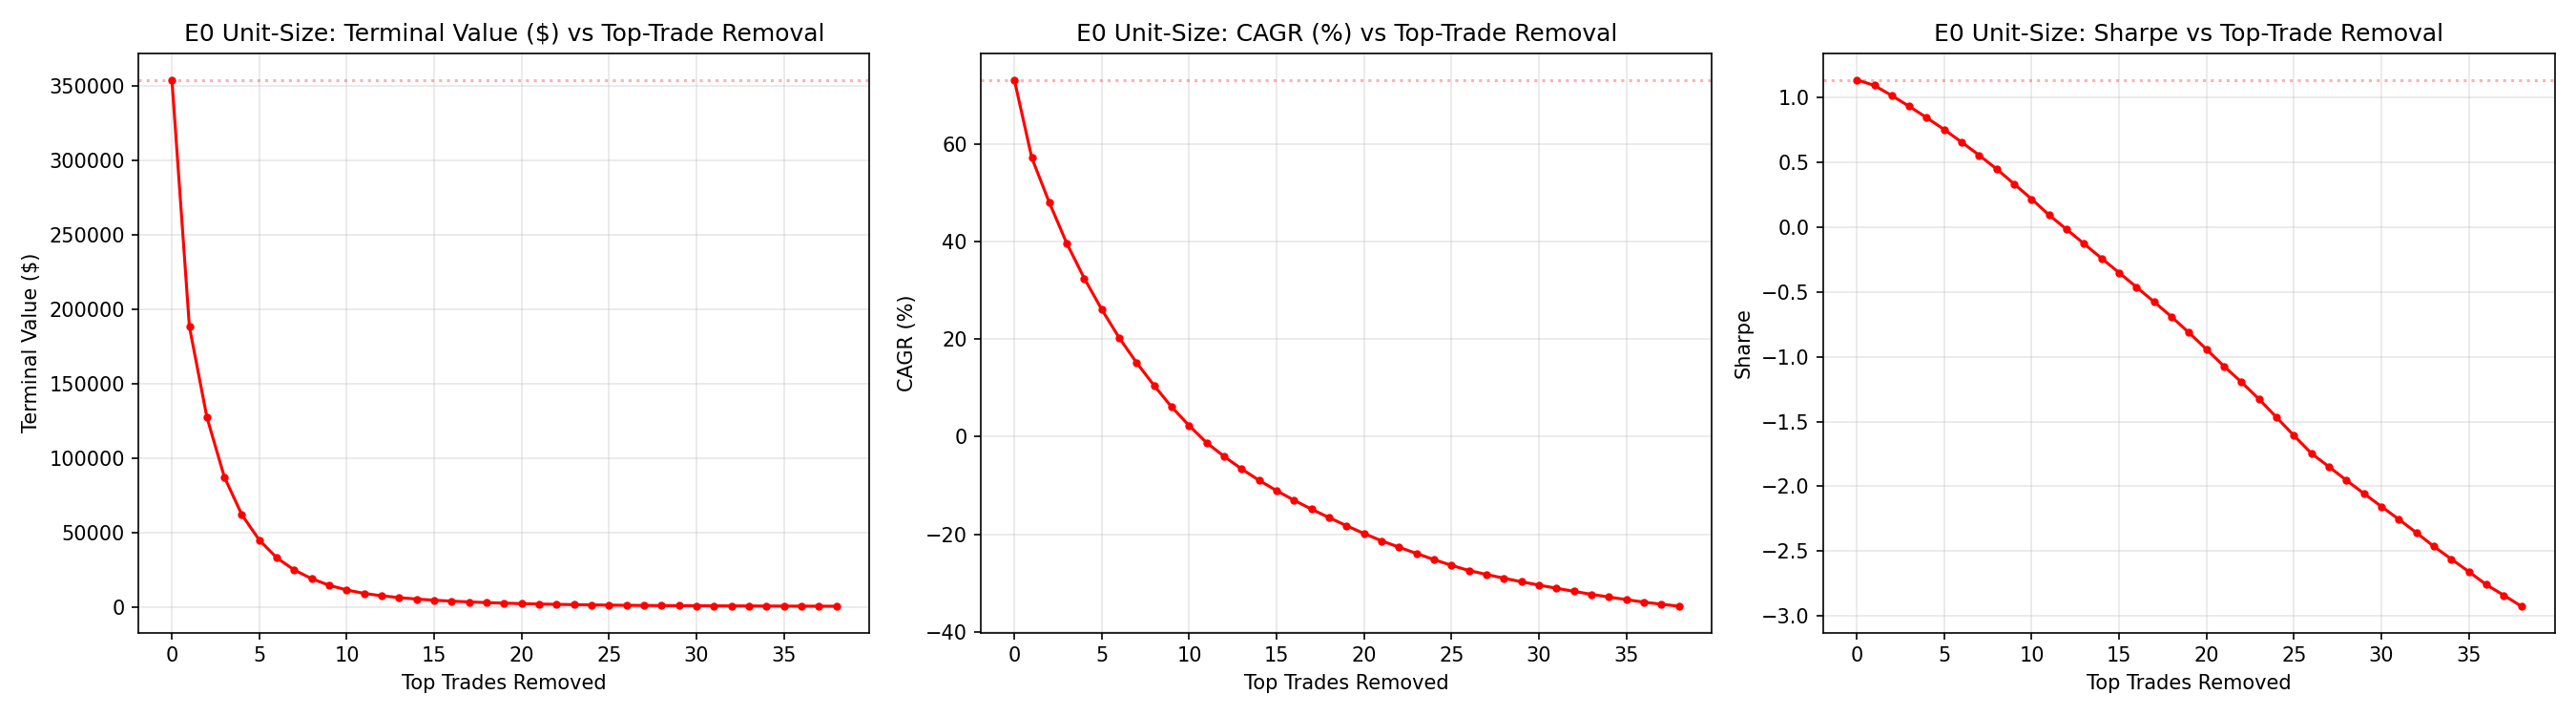

The file beside this chart, header and first rows:
removal_index, removal_pct, removed_episode_id, removed_entry_time, removed_exit_time, removed_trade_return_pct, removed_unit_size_positive_contribution_…, cumulative_removed_return_contribution, cumulative_removed_share_of_total_positi…, remaining_terminal_value, remaining_cagr, remaining_sharpe, remaining_net_return_equivalent, marginal_terminal_damage, marginal_cagr_damage, marginal_sharpe_damage
0, 0.0, 0, , , 0.0, 0, 0.0, 0.0, 354311, 73.13, 1.138, 3443, 0.0, 0.0, 0.0
1, 0.52, 57, 2020-12-11T00:00:00Z, 2021-01-11T08:00:00Z, 87.92, 1, 87.92, 11.01, 188548, 57.12, 1.094, 1785, 165763, 16.01, 0.04363
2, 1.04, 61, 2021-02-02T04:00:00Z, 2021-02-23T08:00:00Z, 47.65, 2, 135.6, 16.98, 127697, 47.97, 1.016, 1177, 60852, 9.143, 0.07829
3, 1.56, 12, 2019-06-13T04:00:00Z, 2019-06-27T16:00:00Z, 46.08, 3, 181.7, 22.75, 87414, 39.59, 0.9325, 774.1, 40282, 8.381, 0.0835
4, 2.08, 138, 2024-01-30T12:00:00Z, 2024-03-05T20:00:00Z, 40.77, 4, 222.4, 27.85, 62097, 32.44, 0.8452, 521, 25317, 7.154, 0.0873
5, 2.6, 7, 2019-04-27T00:00:00Z, 2019-05-17T04:00:00Z, 37.9, 5, 260.3, 32.6, 45031, 26.05, 0.7534, 350.3, 17066, 6.388, 0.09181
6, 3.12, 163, 2024-11-02T20:00:00Z, 2024-11-25T20:00:00Z, 35.92, 6, 296.2, 37.1, 33130, 20.24, 0.656, 231.3, 11901, 5.814, 0.09739
7, 3.65, 103, 2023-01-09T00:00:00Z, 2023-01-30T20:00:00Z, 32.76, 7, 329, 41.2, 24954, 15.11, 0.5551, 149.5, 8176, 5.129, 0.1009
8, 4.17, 55, 2020-10-29T16:00:00Z, 2020-11-26T08:00:00Z, 30.8, 8, 359.8, 45.06, 19078, 10.45, 0.449, 90.78, 5876, 4.658, 0.1061
9, 4.69, 75, 2021-10-02T12:00:00Z, 2021-10-22T00:00:00Z, 30.17, 9, 390, 48.83, 14656, 6.058, 0.3335, 46.56, 4422, 4.39, 0.1155
10, 5.21, 5, 2019-03-26T04:00:00Z, 2019-04-11T12:00:00Z, 26.8, 10, 416.8, 52.19, 11559, 2.253, 0.2172, 15.59, 3098, 3.804, 0.1163
11, 5.73, 128, 2023-10-16T16:00:00Z, 2023-11-14T20:00:00Z, 25.51, 11, 442.3, 55.38, 9209, -1.259, 0.09371, -7.907, 2349, 3.513, 0.1235
12, 6.25, 36, 2020-04-23T12:00:00Z, 2020-05-10T04:00:00Z, 20.63, 12, 462.9, 57.97, 7634, -4.068, -0.01694, -23.66, 1575, 2.808, 0.1107
13, 6.77, 54, 2020-10-09T00:00:00Z, 2020-10-29T12:00:00Z, 19.22, 13, 482.1, 60.37, 6404, -6.628, -0.1286, -35.97, 1231, 2.56, 0.1116
14, 7.29, 71, 2021-08-04T08:00:00Z, 2021-08-18T00:00:00Z, 17.92, 14, 500.1, 62.62, 5431, -8.965, -0.2407, -45.69, 973, 2.338, 0.1121
15, 7.81, 29, 2020-01-24T08:00:00Z, 2020-02-11T04:00:00Z, 16.5, 15, 516.5, 64.68, 4662, -11.08, -0.3512, -53.38, 768.9, 2.113, 0.1105
16, 8.33, 8, 2019-05-17T20:00:00Z, 2019-05-31T00:00:00Z, 15.62, 16, 532.2, 66.64, 4032, -13.04, -0.463, -59.68, 629.9, 1.964, 0.1118
17, 8.85, 63, 2021-03-02T08:00:00Z, 2021-03-16T00:00:00Z, 14.82, 17, 547, 68.5, 3511, -14.87, -0.5761, -64.89, 520.4, 1.829, 0.1131
18, 9.38, 46, 2020-07-25T20:00:00Z, 2020-08-03T00:00:00Z, 14.21, 18, 561.2, 70.28, 3074, -16.59, -0.6918, -69.26, 437, 1.723, 0.1157
19, 9.9, 132, 2023-11-27T20:00:00Z, 2023-12-11T08:00:00Z, 14.02, 19, 575.2, 72.03, 2696, -18.26, -0.8144, -73.04, 378.1, 1.667, 0.1226
20, 10.42, 70, 2021-07-25T12:00:00Z, 2021-08-02T20:00:00Z, 13.66, 20, 588.9, 73.74, 2372, -19.86, -0.943, -76.28, 324.1, 1.595, 0.1286
21, 10.94, 173, 2025-05-06T00:00:00Z, 2025-05-25T12:00:00Z, 13, 21, 601.9, 75.37, 2099, -21.35, -1.074, -79.01, 272.8, 1.492, 0.131
22, 11.46, 118, 2023-06-20T12:00:00Z, 2023-06-29T00:00:00Z, 11.56, 22, 613.4, 76.82, 1882, -22.66, -1.196, -81.18, 217.5, 1.312, 0.1222
23, 11.98, 84, 2022-03-17T16:00:00Z, 2022-03-31T20:00:00Z, 11.5, 23, 624.9, 78.26, 1688, -23.95, -1.327, -83.12, 194.1, 1.285, 0.1307
24, 12.5, 56, 2020-11-27T20:00:00Z, 2020-12-08T12:00:00Z, 11.44, 24, 636.4, 79.69, 1514, -25.2, -1.467, -84.86, 173.3, 1.257, 0.1405
25, 13.02, 172, 2025-04-14T20:00:00Z, 2025-05-05T00:00:00Z, 10.79, 25, 647.2, 81.04, 1367, -26.37, -1.609, -86.33, 147.5, 1.17, 0.1416
26, 13.54, 157, 2024-09-16T20:00:00Z, 2024-09-30T12:00:00Z, 9.92, 26, 657.1, 82.28, 1244, -27.44, -1.746, -87.56, 123.4, 1.064, 0.1373
27, 14.06, 179, 2025-07-02T16:00:00Z, 2025-07-15T04:00:00Z, 7.52, 27, 664.6, 83.22, 1157, -28.24, -1.849, -88.43, 86.97, 0.8049, 0.1029
28, 14.58, 89, 2022-07-27T08:00:00Z, 2022-08-01T20:00:00Z, 7.324, 28, 671.9, 84.14, 1078, -29.02, -1.954, -89.22, 78.92, 0.7761, 0.1047
29, 15.1, 27, 2020-01-10T20:00:00Z, 2020-01-19T16:00:00Z, 6.896, 29, 678.8, 85.01, 1008, -29.74, -2.056, -89.92, 69.53, 0.7245, 0.1022
30, 15.62, 4, 2019-03-05T04:00:00Z, 2019-03-25T16:00:00Z, 6.518, 30, 685.4, 85.82, 946.5, -30.42, -2.156, -90.54, 61.68, 0.6792, 0.09996
31, 16.15, 112, 2023-04-09T04:00:00Z, 2023-04-17T08:00:00Z, 6.247, 31, 691.6, 86.6, 890.8, -31.07, -2.255, -91.09, 55.65, 0.6457, 0.09943
32, 16.67, 161, 2024-10-13T08:00:00Z, 2024-10-23T08:00:00Z, 6.167, 32, 697.8, 87.38, 839.1, -31.7, -2.358, -91.61, 51.74, 0.6317, 0.1027
33, 17.19, 26, 2020-01-05T00:00:00Z, 2020-01-10T00:00:00Z, 6.091, 33, 703.9, 88.14, 790.9, -32.32, -2.464, -92.09, 48.18, 0.6185, 0.1063
34, 17.71, 164, 2024-11-26T16:00:00Z, 2024-12-09T12:00:00Z, 5.473, 34, 709.3, 88.82, 749.9, -32.87, -2.562, -92.5, 41.03, 0.5526, 0.0976
35, 18.23, 67, 2021-04-08T20:00:00Z, 2021-04-17T12:00:00Z, 5.253, 35, 714.6, 89.48, 712.4, -33.4, -2.659, -92.88, 37.43, 0.5267, 0.09711
36, 18.75, 78, 2021-11-06T20:00:00Z, 2021-11-12T08:00:00Z, 5.204, 36, 719.8, 90.13, 677.2, -33.91, -2.76, -93.23, 35.24, 0.5178, 0.1006
37, 19.27, 37, 2020-05-11T04:00:00Z, 2020-05-21T16:00:00Z, 4.233, 37, 724, 90.66, 649.7, -34.33, -2.841, -93.5, 27.5, 0.4202, 0.08164
38, 19.79, 16, 2019-08-03T20:00:00Z, 2019-08-10T20:00:00Z, 4.219, 38, 728.2, 91.19, 623.4, -34.75, -2.926, -93.77, 26.3, 0.4161, 0.08448
